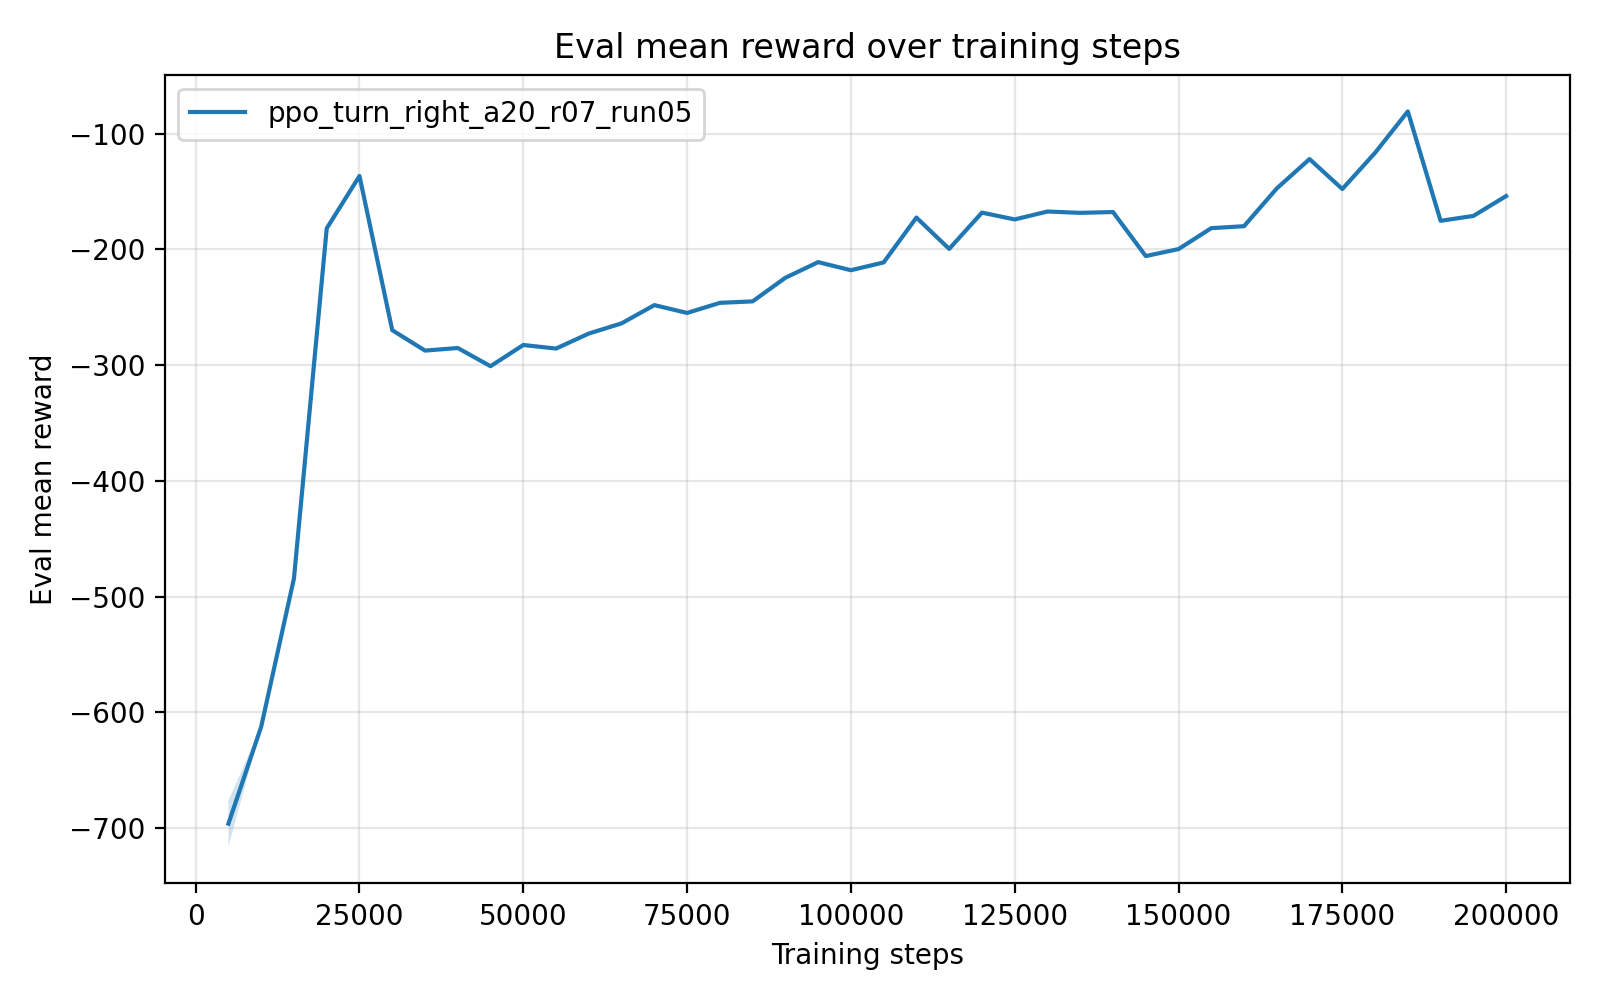

Data behind this chart, as committed beside it:
timesteps, mean_reward, std_reward, min_reward, max_reward
5.000000000000000000e+03, -6.960313797999999679e+02, 1.991290440000002704e+01, -7.059878320000000258e+02, -6.562055709999999635e+02
1.000000000000000000e+04, -6.122747900000000527e+02, 0.000000000000000000e+00, -6.122747900000000527e+02, -6.122747900000000527e+02
1.500000000000000000e+04, -4.841964439999999854e+02, 0.000000000000000000e+00, -4.841964439999999854e+02, -4.841964439999999854e+02
2.000000000000000000e+04, -1.819121529999999893e+02, 0.000000000000000000e+00, -1.819121529999999893e+02, -1.819121529999999893e+02
2.500000000000000000e+04, -1.366340280000000007e+02, 0.000000000000000000e+00, -1.366340280000000007e+02, -1.366340280000000007e+02
3.000000000000000000e+04, -2.698183450000000221e+02, 0.000000000000000000e+00, -2.698183450000000221e+02, -2.698183450000000221e+02
3.500000000000000000e+04, -2.874634149999999977e+02, 0.000000000000000000e+00, -2.874634149999999977e+02, -2.874634149999999977e+02
4.000000000000000000e+04, -2.852228400000000192e+02, 0.000000000000000000e+00, -2.852228400000000192e+02, -2.852228400000000192e+02
4.500000000000000000e+04, -3.009486340000000268e+02, 0.000000000000000000e+00, -3.009486340000000268e+02, -3.009486340000000268e+02
5.000000000000000000e+04, -2.826206230000000232e+02, 0.000000000000000000e+00, -2.826206230000000232e+02, -2.826206230000000232e+02
5.500000000000000000e+04, -2.856985940000000141e+02, 0.000000000000000000e+00, -2.856985940000000141e+02, -2.856985940000000141e+02
6.000000000000000000e+04, -2.727242509999999811e+02, 0.000000000000000000e+00, -2.727242509999999811e+02, -2.727242509999999811e+02
6.500000000000000000e+04, -2.639368220000000065e+02, 0.000000000000000000e+00, -2.639368220000000065e+02, -2.639368220000000065e+02
7.000000000000000000e+04, -2.481647010000000080e+02, 0.000000000000000000e+00, -2.481647010000000080e+02, -2.481647010000000080e+02
7.500000000000000000e+04, -2.549494730000000402e+02, 2.842170943040400743e-14, -2.549494730000000118e+02, -2.549494730000000118e+02
8.000000000000000000e+04, -2.462122109999999680e+02, 2.842170943040400743e-14, -2.462122109999999964e+02, -2.462122109999999964e+02
8.500000000000000000e+04, -2.449565279999999916e+02, 0.000000000000000000e+00, -2.449565279999999916e+02, -2.449565279999999916e+02
9.000000000000000000e+04, -2.245549799999999721e+02, 2.842170943040400743e-14, -2.245549800000000005e+02, -2.245549800000000005e+02
9.500000000000000000e+04, -2.110534580000000062e+02, 0.000000000000000000e+00, -2.110534580000000062e+02, -2.110534580000000062e+02
1.000000000000000000e+05, -2.180413570000000050e+02, 0.000000000000000000e+00, -2.180413570000000050e+02, -2.180413570000000050e+02
1.050000000000000000e+05, -2.112969089999999994e+02, 0.000000000000000000e+00, -2.112969089999999994e+02, -2.112969089999999994e+02
1.100000000000000000e+05, -1.725473780000000090e+02, 0.000000000000000000e+00, -1.725473780000000090e+02, -1.725473780000000090e+02
1.150000000000000000e+05, -1.996227179999999919e+02, 0.000000000000000000e+00, -1.996227179999999919e+02, -1.996227179999999919e+02
1.200000000000000000e+05, -1.682951559999999915e+02, 0.000000000000000000e+00, -1.682951559999999915e+02, -1.682951559999999915e+02
1.250000000000000000e+05, -1.741656409999999937e+02, 0.000000000000000000e+00, -1.741656409999999937e+02, -1.741656409999999937e+02
1.300000000000000000e+05, -1.673340110000000038e+02, 0.000000000000000000e+00, -1.673340110000000038e+02, -1.673340110000000038e+02
1.350000000000000000e+05, -1.684912909999999897e+02, 0.000000000000000000e+00, -1.684912909999999897e+02, -1.684912909999999897e+02
1.400000000000000000e+05, -1.677947660000000099e+02, 0.000000000000000000e+00, -1.677947660000000099e+02, -1.677947660000000099e+02
1.450000000000000000e+05, -2.058045339999999612e+02, 2.842170943040400743e-14, -2.058045339999999896e+02, -2.058045339999999896e+02
1.500000000000000000e+05, -1.998030970000000082e+02, 0.000000000000000000e+00, -1.998030970000000082e+02, -1.998030970000000082e+02
1.550000000000000000e+05, -1.817080119999999965e+02, 0.000000000000000000e+00, -1.817080119999999965e+02, -1.817080119999999965e+02
1.600000000000000000e+05, -1.800059019999999919e+02, 0.000000000000000000e+00, -1.800059019999999919e+02, -1.800059019999999919e+02
1.650000000000000000e+05, -1.473871570000000020e+02, 0.000000000000000000e+00, -1.473871570000000020e+02, -1.473871570000000020e+02
1.700000000000000000e+05, -1.220382370000000094e+02, 1.421085471520200372e-14, -1.220382369999999952e+02, -1.220382369999999952e+02
1.750000000000000000e+05, -1.479075559999999996e+02, 0.000000000000000000e+00, -1.479075559999999996e+02, -1.479075559999999996e+02
1.800000000000000000e+05, -1.166182530000000099e+02, 1.421085471520200372e-14, -1.166182529999999957e+02, -1.166182529999999957e+02
1.850000000000000000e+05, -8.088486199999999826e+01, 0.000000000000000000e+00, -8.088486199999999826e+01, -8.088486199999999826e+01
1.900000000000000000e+05, -1.753620530000000031e+02, 0.000000000000000000e+00, -1.753620530000000031e+02, -1.753620530000000031e+02
1.950000000000000000e+05, -1.711516029999999944e+02, 0.000000000000000000e+00, -1.711516029999999944e+02, -1.711516029999999944e+02
2.000000000000000000e+05, -1.539956430000000012e+02, 0.000000000000000000e+00, -1.539956430000000012e+02, -1.539956430000000012e+02
